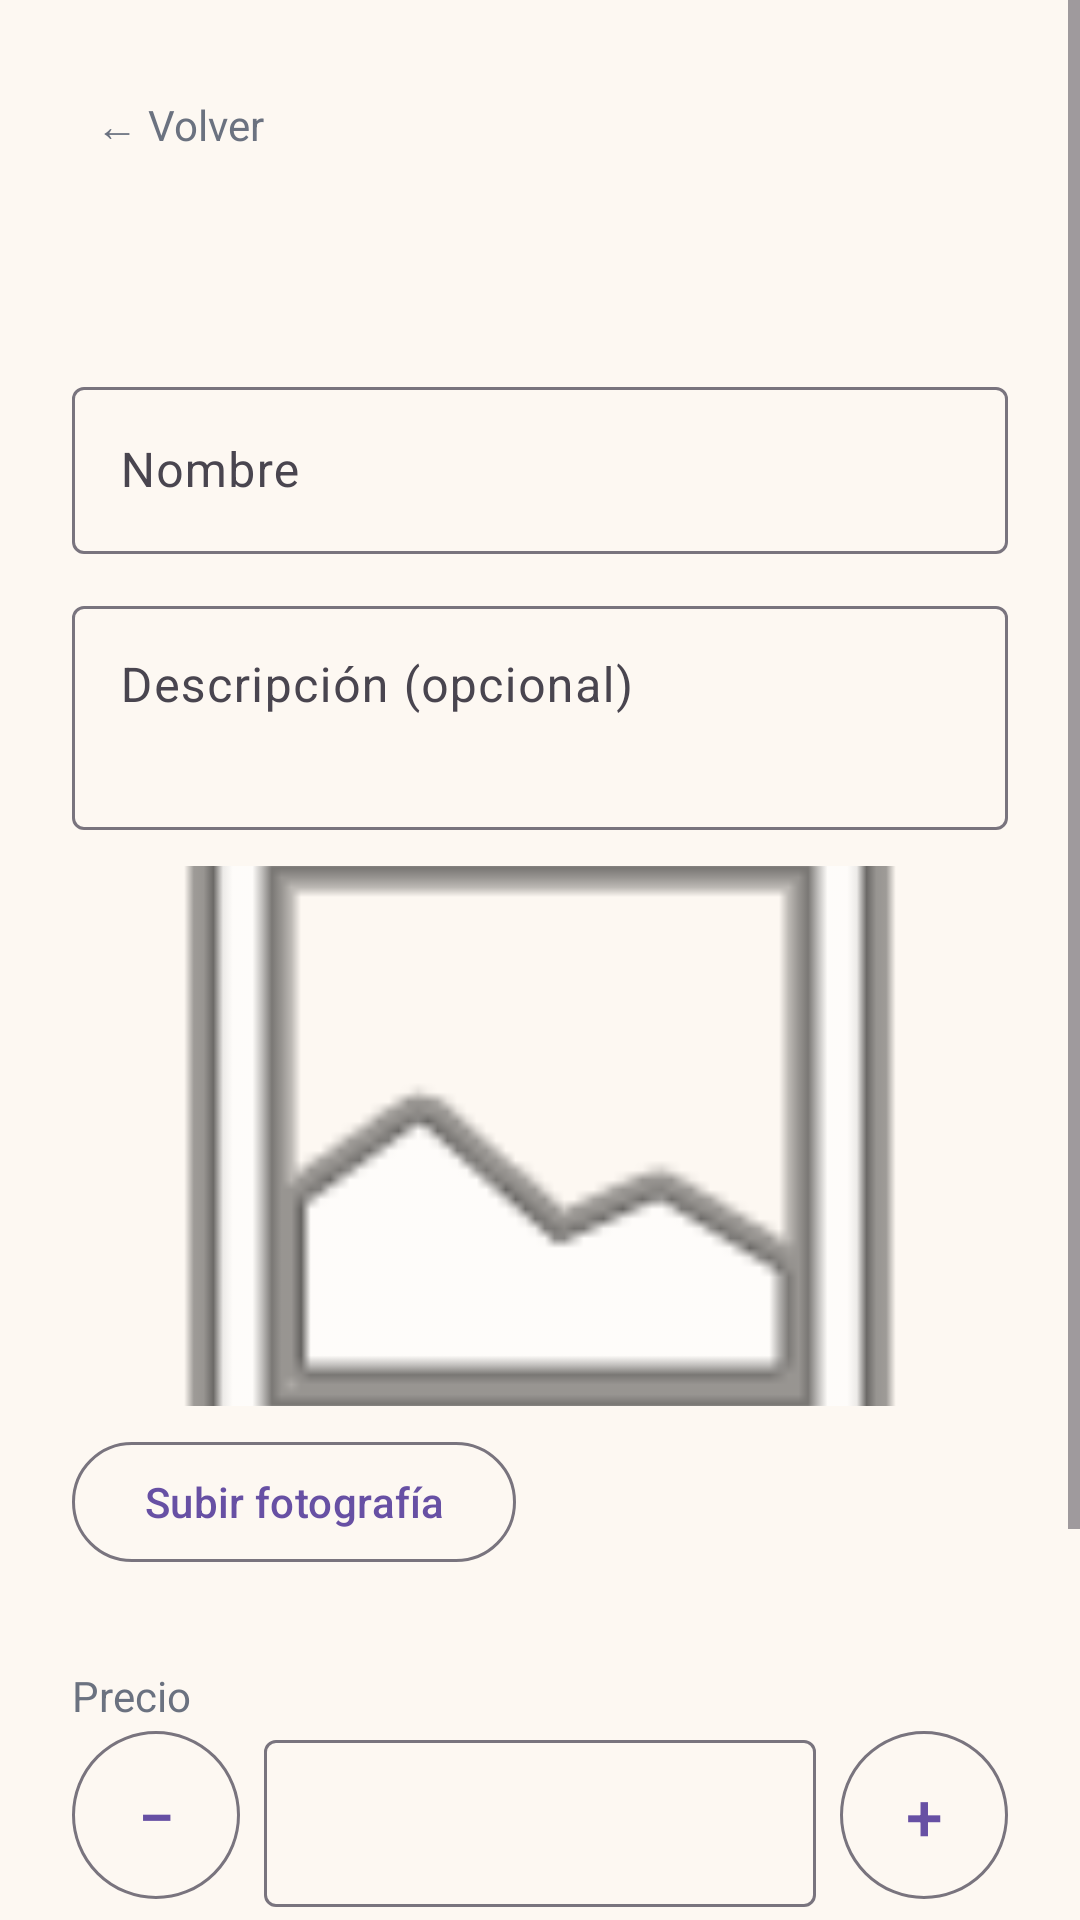

Write the Android layout XML for this screen, with the resource values it uses.
<!-- AndroidManifest.xml: application theme Theme.SaborTours -->
<!-- res/layout/activity_producto_form.xml -->
<?xml version="1.0" encoding="utf-8"?>
<ScrollView xmlns:android="http://schemas.android.com/apk/res/android"
    xmlns:app="http://schemas.android.com/apk/res-auto"
    android:layout_width="match_parent"
    android:layout_height="match_parent"
    android:background="@color/sabor_cream"
    android:fitsSystemWindows="true">
    <LinearLayout
        android:layout_width="match_parent"
        android:layout_height="wrap_content"
        android:orientation="vertical"
        android:padding="24dp">

        <TextView
            android:id="@+id/tvFormVolver"
            android:layout_width="wrap_content"
            android:layout_height="wrap_content"
            android:padding="8dp"
            android:text="← Volver"
            android:textColor="@color/sabor_gray_text"/>

        <TextView
            android:id="@+id/tvFormTitulo"
            android:layout_width="wrap_content"
            android:layout_height="wrap_content"
            android:layout_marginTop="8dp"
            android:layout_marginBottom="24dp"
            android:textSize="24sp"
            android:textStyle="bold"
            android:textColor="@color/sabor_black_text"/>

        <com.google.android.material.textfield.TextInputLayout
            android:layout_width="match_parent"
            android:layout_height="wrap_content"
            android:hint="Nombre"
            app:boxBackgroundMode="outline"
            android:layout_marginBottom="12dp">
            <com.google.android.material.textfield.TextInputEditText
                android:id="@+id/etProdNombre"
                android:layout_width="match_parent"
                android:layout_height="wrap_content"
                android:inputType="textCapSentences"/>
        </com.google.android.material.textfield.TextInputLayout>

        <com.google.android.material.textfield.TextInputLayout
            android:layout_width="match_parent"
            android:layout_height="wrap_content"
            android:hint="Descripción (opcional)"
            app:boxBackgroundMode="outline"
            android:layout_marginBottom="12dp">
            <com.google.android.material.textfield.TextInputEditText
                android:id="@+id/etProdDescripcion"
                android:layout_width="match_parent"
                android:layout_height="wrap_content"
                android:inputType="textMultiLine|textCapSentences"
                android:minLines="2"
                android:gravity="top"/>
        </com.google.android.material.textfield.TextInputLayout>
        <ImageView
            android:id="@+id/ivProdFoto"
            android:layout_width="match_parent"
            android:layout_height="180dp"
            android:layout_marginBottom="8dp"
            android:contentDescription="Foto del producto"
            android:scaleType="centerCrop"
            android:src="@android:drawable/ic_menu_gallery"/>

        <LinearLayout
            android:layout_width="match_parent"
            android:layout_height="wrap_content"
            android:orientation="horizontal"
            android:gravity="center_vertical">
            <com.google.android.material.button.MaterialButton
                android:id="@+id/btnProdFoto"
                style="?attr/materialButtonOutlinedStyle"
                android:layout_width="wrap_content"
                android:layout_height="wrap_content"
                android:text="Subir fotografía"/>
            <TextView
                android:id="@+id/tvProdQuitarFoto"
                android:layout_width="wrap_content"
                android:layout_height="wrap_content"
                android:layout_marginStart="12dp"
                android:padding="8dp"
                android:text="Quitar foto"
                android:textColor="@color/sabor_gray_text"
                android:visibility="gone"/>
        </LinearLayout>

        <TextView
            android:id="@+id/tvProdFotoInfo"
            android:layout_width="wrap_content"
            android:layout_height="wrap_content"
            android:layout_marginBottom="12dp"
            android:textColor="@color/sabor_green_dark"/>


        <TextView
            android:layout_width="wrap_content"
            android:layout_height="wrap_content"
            android:text="Precio"
            android:textColor="@color/sabor_gray_text"/>

        <LinearLayout
            android:layout_width="match_parent"
            android:layout_height="wrap_content"
            android:orientation="horizontal"
            android:gravity="center_vertical"
            android:layout_marginBottom="12dp">
            <com.google.android.material.button.MaterialButton
                android:id="@+id/btnPrecioMenos"
                style="?attr/materialButtonOutlinedStyle"
                android:layout_width="56dp"
                android:layout_height="56dp"
                android:insetTop="0dp"
                android:insetBottom="0dp"
                android:padding="0dp"
                android:text="−"
                android:textSize="22sp"/>
            <com.google.android.material.textfield.TextInputLayout
                android:layout_width="0dp"
                android:layout_height="wrap_content"
                android:layout_weight="1"
                android:layout_marginHorizontal="8dp"
                app:prefixText="$"
                app:boxBackgroundMode="outline">
                <com.google.android.material.textfield.TextInputEditText
                    android:id="@+id/etProdPrecio"
                    android:layout_width="match_parent"
                    android:layout_height="wrap_content"
                    android:inputType="numberDecimal"
                    android:gravity="center"/>
            </com.google.android.material.textfield.TextInputLayout>
            <com.google.android.material.button.MaterialButton
                android:id="@+id/btnPrecioMas"
                style="?attr/materialButtonOutlinedStyle"
                android:layout_width="56dp"
                android:layout_height="56dp"
                android:insetTop="0dp"
                android:insetBottom="0dp"
                android:padding="0dp"
                android:text="+"
                android:textSize="22sp"/>
        </LinearLayout>

        <com.google.android.material.materialswitch.MaterialSwitch
            android:id="@+id/swDisponible"
            android:layout_width="match_parent"
            android:layout_height="wrap_content"
            android:text="Disponible en el menú"
            android:checked="true"/>

        <com.google.android.material.button.MaterialButton
            android:id="@+id/btnProdGuardar"
            android:layout_width="match_parent"
            android:layout_height="60dp"
            android:layout_marginTop="24dp"
            android:textSize="16sp"
            app:backgroundTint="@color/sabor_green_dark"/>
    </LinearLayout>
</ScrollView>
<!-- resources referenced by this layout -->
<resources>
  <color name="sabor_black_text">#1F2937</color>
  <color name="sabor_cream">#FDF8F2</color>
  <color name="sabor_gray_text">#6B7280</color>
  <color name="sabor_green_dark">#1B5E44</color>
  <style name="Theme.SaborTours" parent="Base.Theme.SaborTours" />
  <style name="Base.Theme.SaborTours" parent="Theme.Material3.DayNight.NoActionBar">
          
          
      </style>
</resources>
